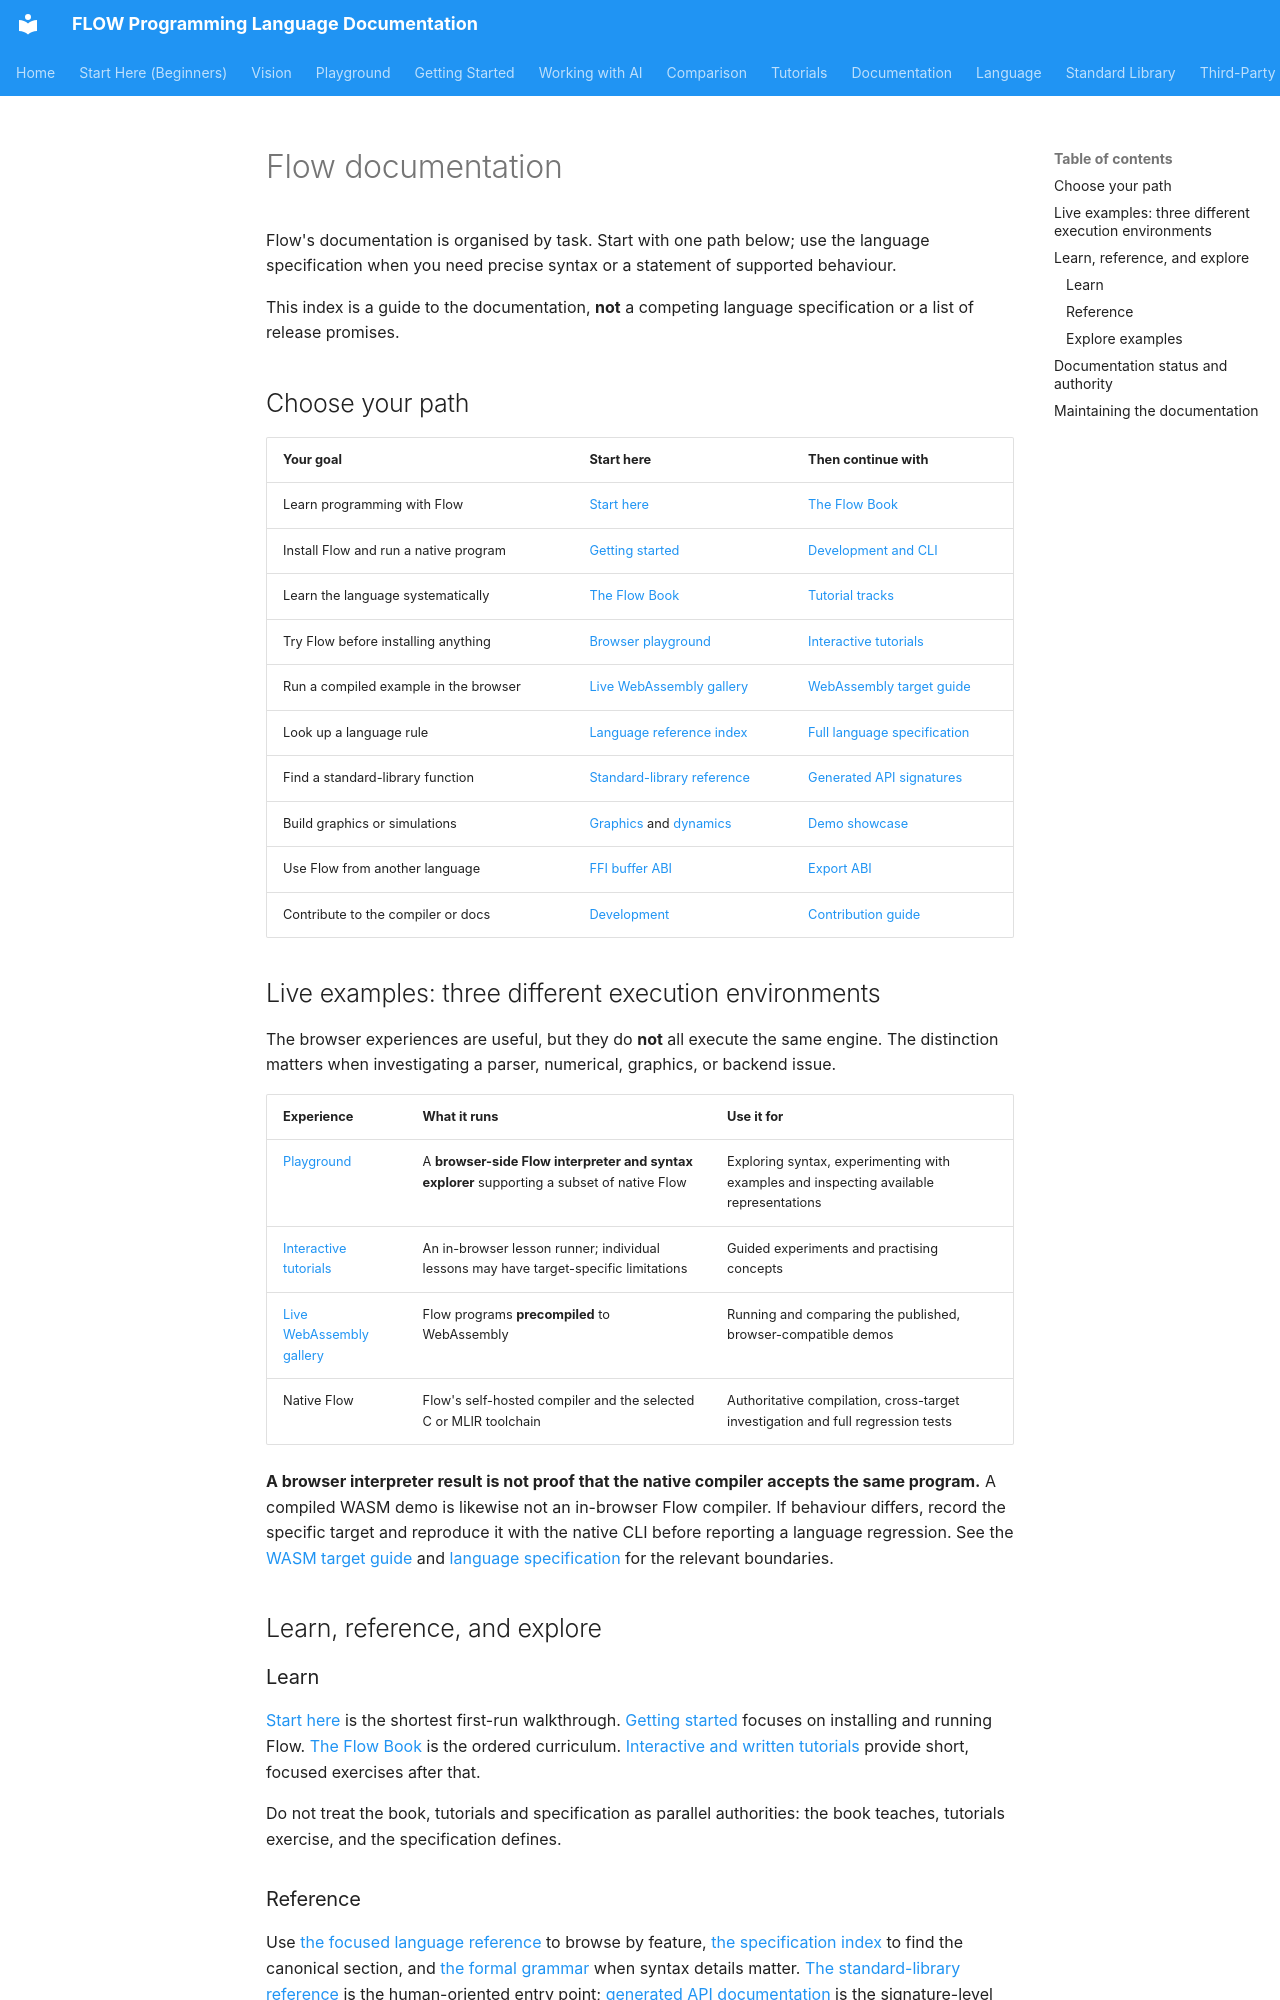

repository: flooooooooooow/flow · page: index.html · generator: mkdocs

# Flow documentation

Flow's documentation is organised by task. Start with one path below; use the language specification when you need precise syntax or a statement of supported behaviour.

This index is a guide to the documentation, **not** a competing language specification or a list of release promises.

## Choose your path

| Your goal | Start here | Then continue with |
| --- | --- | --- |
| Learn programming with Flow | [Start here](start-here.md) | [The Flow Book](book/README.md) |
| Install Flow and run a native program | [Getting started](getting-started.md) | [Development and CLI](DEVELOPMENT.md) |
| Learn the language systematically | [The Flow Book](book/README.md) | [Tutorial tracks](tutorials/README.md) |
| Try Flow before installing anything | [Browser playground](playground/index.html) | [Interactive tutorials](https://flooooooooooow.github.io/flow/tutorials/) |
| Run a compiled example in the browser | [Live WebAssembly gallery](https://flooooooooooow.github.io/flow/wasm/index.html) | [WebAssembly target guide](language/wasm.md) |
| Look up a language rule | [Language reference index](language/spec-index.md) | [Full language specification](LANGUAGE_SPEC.md) |
| Find a standard-library function | [Standard-library reference](library/stdlib-reference.md) | [Generated API signatures](library/stdlib-api.md) |
| Build graphics or simulations | [Graphics](language/graphics.md) and [dynamics](language/dynamics-dsl.md) | [Demo showcase](demos/overview.md) |
| Use Flow from another language | [FFI buffer ABI](language/ffi-buffer.md) | [Export ABI](language/export-abi.md) |
| Contribute to the compiler or docs | [Development](DEVELOPMENT.md) | [Contribution guide](project/CONTRIBUTING.md) |

## Live examples: three different execution environments

The browser experiences are useful, but they do **not** all execute the same engine. The distinction matters when investigating a parser, numerical, graphics, or backend issue.

| Experience | What it runs | Use it for |
| --- | --- | --- |
| [Playground](playground/index.html) | A **browser-side Flow interpreter and syntax explorer** supporting a subset of native Flow | Exploring syntax, experimenting with examples and inspecting available representations |
| [Interactive tutorials](https://flooooooooooow.github.io/flow/tutorials/) | An in-browser lesson runner; individual lessons may have target-specific limitations | Guided experiments and practising concepts |
| [Live WebAssembly gallery](https://flooooooooooow.github.io/flow/wasm/index.html) | Flow programs **precompiled** to WebAssembly | Running and comparing the published, browser-compatible demos |
| Native Flow | Flow's self-hosted compiler and the selected C or MLIR toolchain | Authoritative compilation, cross-target investigation and full regression tests |

**A browser interpreter result is not proof that the native compiler accepts the same program.** A compiled WASM demo is likewise not an in-browser Flow compiler. If behaviour differs, record the specific target and reproduce it with the native CLI before reporting a language regression. See the [WASM target guide](language/wasm.md) and [language specification](LANGUAGE_SPEC.md) for the relevant boundaries.

## Learn, reference, and explore

### Learn

[Start here](start-here.md) is the shortest first-run walkthrough. [Getting started](getting-started.md) focuses on installing and running Flow. [The Flow Book](book/README.md) is the ordered curriculum. [Interactive and written tutorials](tutorials/README.md) provide short, focused exercises after that.

Do not treat the book, tutorials and specification as parallel authorities: the book teaches, tutorials exercise, and the specification defines.
